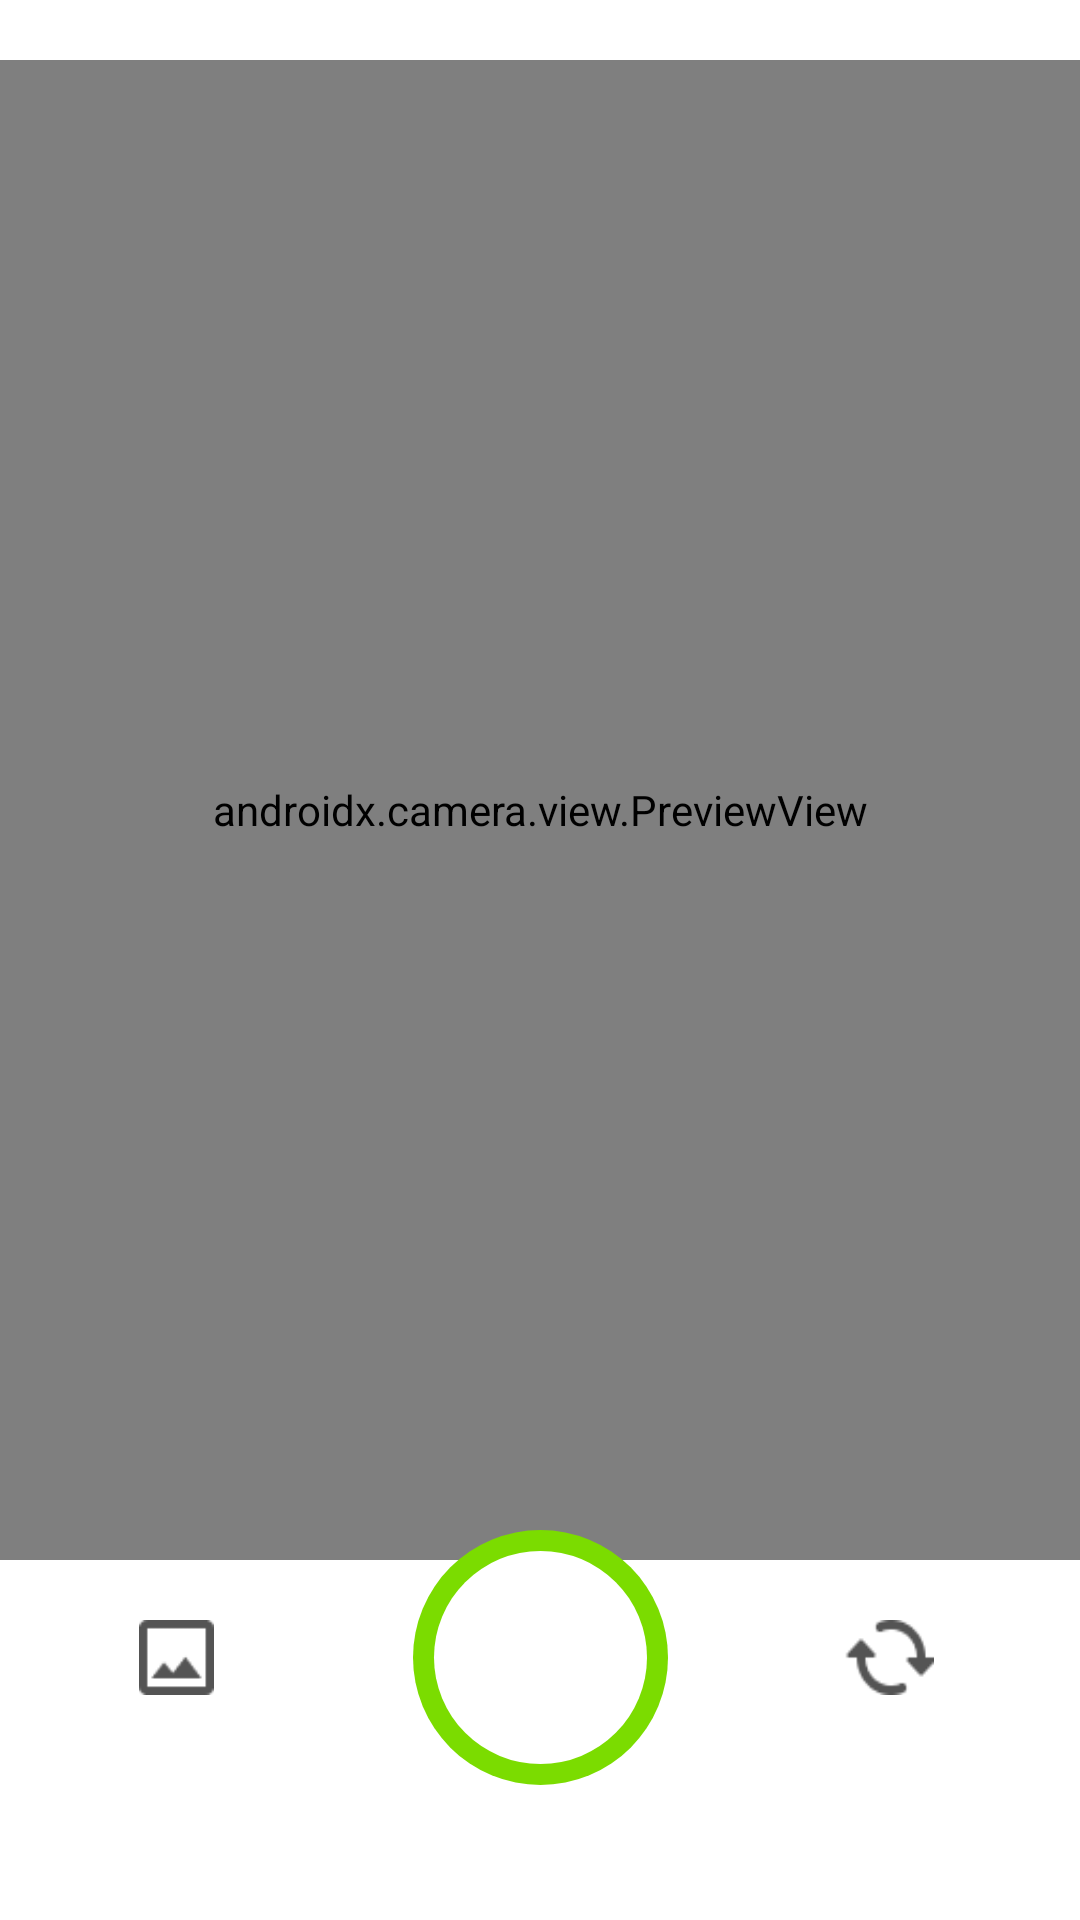

Produce the Android XML layout that renders to this screen, including the resource entries it uses.
<!-- AndroidManifest.xml: application theme Theme.NeckDetector -->
<!-- res/layout/fragment_camera.xml -->
<?xml version="1.0" encoding="utf-8"?>
<FrameLayout xmlns:android="http://schemas.android.com/apk/res/android"
    xmlns:app="http://schemas.android.com/apk/res-auto"
    xmlns:tools="http://schemas.android.com/tools"
    android:layout_width="match_parent"
    android:layout_height="match_parent"
    android:background="@color/white"
    android:id="@+id/cameraContainer"
    tools:context=".ui.fragment.navigation.CameraFragment">

    <androidx.constraintlayout.widget.ConstraintLayout
        android:layout_width="match_parent"
        android:layout_height="match_parent"
        tools:context=".MainActivity">

        <androidx.camera.view.PreviewView
            android:id="@+id/viewFinder"
            android:layout_width="match_parent"
            android:layout_height="500dp"
            android:layout_marginBottom="100dp"
            app:layout_constraintBottom_toBottomOf="parent"
            app:layout_constraintEnd_toEndOf="parent"
            app:layout_constraintStart_toStartOf="parent"
            app:layout_constraintTop_toTopOf="parent" />

        <ImageView
            android:id="@+id/takeIV"
            android:layout_width="85dp"
            android:layout_height="85dp"
            android:layout_marginBottom="45dp"
            android:background="@drawable/custom_circle"
            app:layout_constraintBottom_toBottomOf="parent"
            app:layout_constraintEnd_toEndOf="parent"
            app:layout_constraintStart_toStartOf="parent" />

        <ImageView
            android:id="@+id/photoIV"
            android:layout_width="25dp"
            android:layout_height="25dp"
            android:layout_marginEnd="20dp"
            android:layout_marginBottom="30dp"
            android:background="@drawable/photo"
            app:layout_constraintBottom_toBottomOf="@id/takeIV"
            app:layout_constraintEnd_toStartOf="@id/takeIV"
            app:layout_constraintStart_toStartOf="parent" />


        <ImageView
            android:id="@+id/turnIV"
            android:layout_width="30dp"
            android:layout_height="25dp"
            android:layout_marginStart="10dp"
            android:layout_marginBottom="30dp"
            android:background="@drawable/change"
            app:layout_constraintBottom_toBottomOf="@id/takeIV"
            app:layout_constraintEnd_toEndOf="parent"
            app:layout_constraintStart_toEndOf="@id/takeIV" />

    </androidx.constraintlayout.widget.ConstraintLayout>

</FrameLayout>
<!-- resources referenced by this layout -->
<resources>
  <color name="white">#FFFFFFFF</color>
  <!-- drawable change: png bitmap (drawable, 4070 bytes) -->
  <!-- drawable custom_circle (drawable) -->
  <?xml version="1.0" encoding="utf-8"?>
  <layer-list xmlns:android="http://schemas.android.com/apk/res/android">
      
      <item>
          <shape
              android:shape="oval">
              <solid android:color="@color/green2" /> 
          </shape>
      </item>
      
      <item android:top="7dp" android:left="7dp" android:right="7dp" android:bottom="7dp">
          <shape
              android:shape="oval">
              <solid android:color="@color/white" /> 
          </shape>
      </item>
  </layer-list>
  <!-- drawable photo: png bitmap (drawable, 3645 bytes) -->
  <style name="Theme.NeckDetector" parent="Base.Theme.NeckDetector" />
  <color name="green2">#7BDC00</color>
  <style name="Base.Theme.NeckDetector" parent="Theme.Material3.DayNight.NoActionBar">
  
          <item name="android:statusBarColor">@android:color/white</item>
          <item name="android:windowLightStatusBar">true</item>
  
      </style>
</resources>
